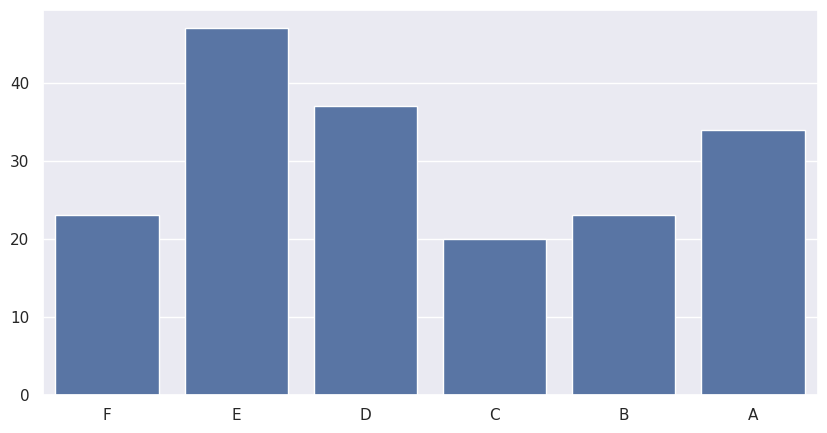

Recreate this plot in Python.
import numpy as np
import seaborn as sns
import matplotlib.pyplot as plt

sns.set()

# Sample data

data = np.random.randint(low=0,high=50,size=6).tolist()
cats = ['F','E','D','C','B','A']

fig, axs = plt.subplots(figsize=(10, 5))
sns.barplot(x=cats, y=data)

# Export

plt.savefig('plot.png')
plt.savefig('plot.jpeg', format='jpeg')
plt.savefig('plot.pdf', format='pdf')
plt.savefig('plot.svg', format='svg')
plt.savefig('plot.raw', format='raw')
plt.savefig('plot.tiff', format='tiff')